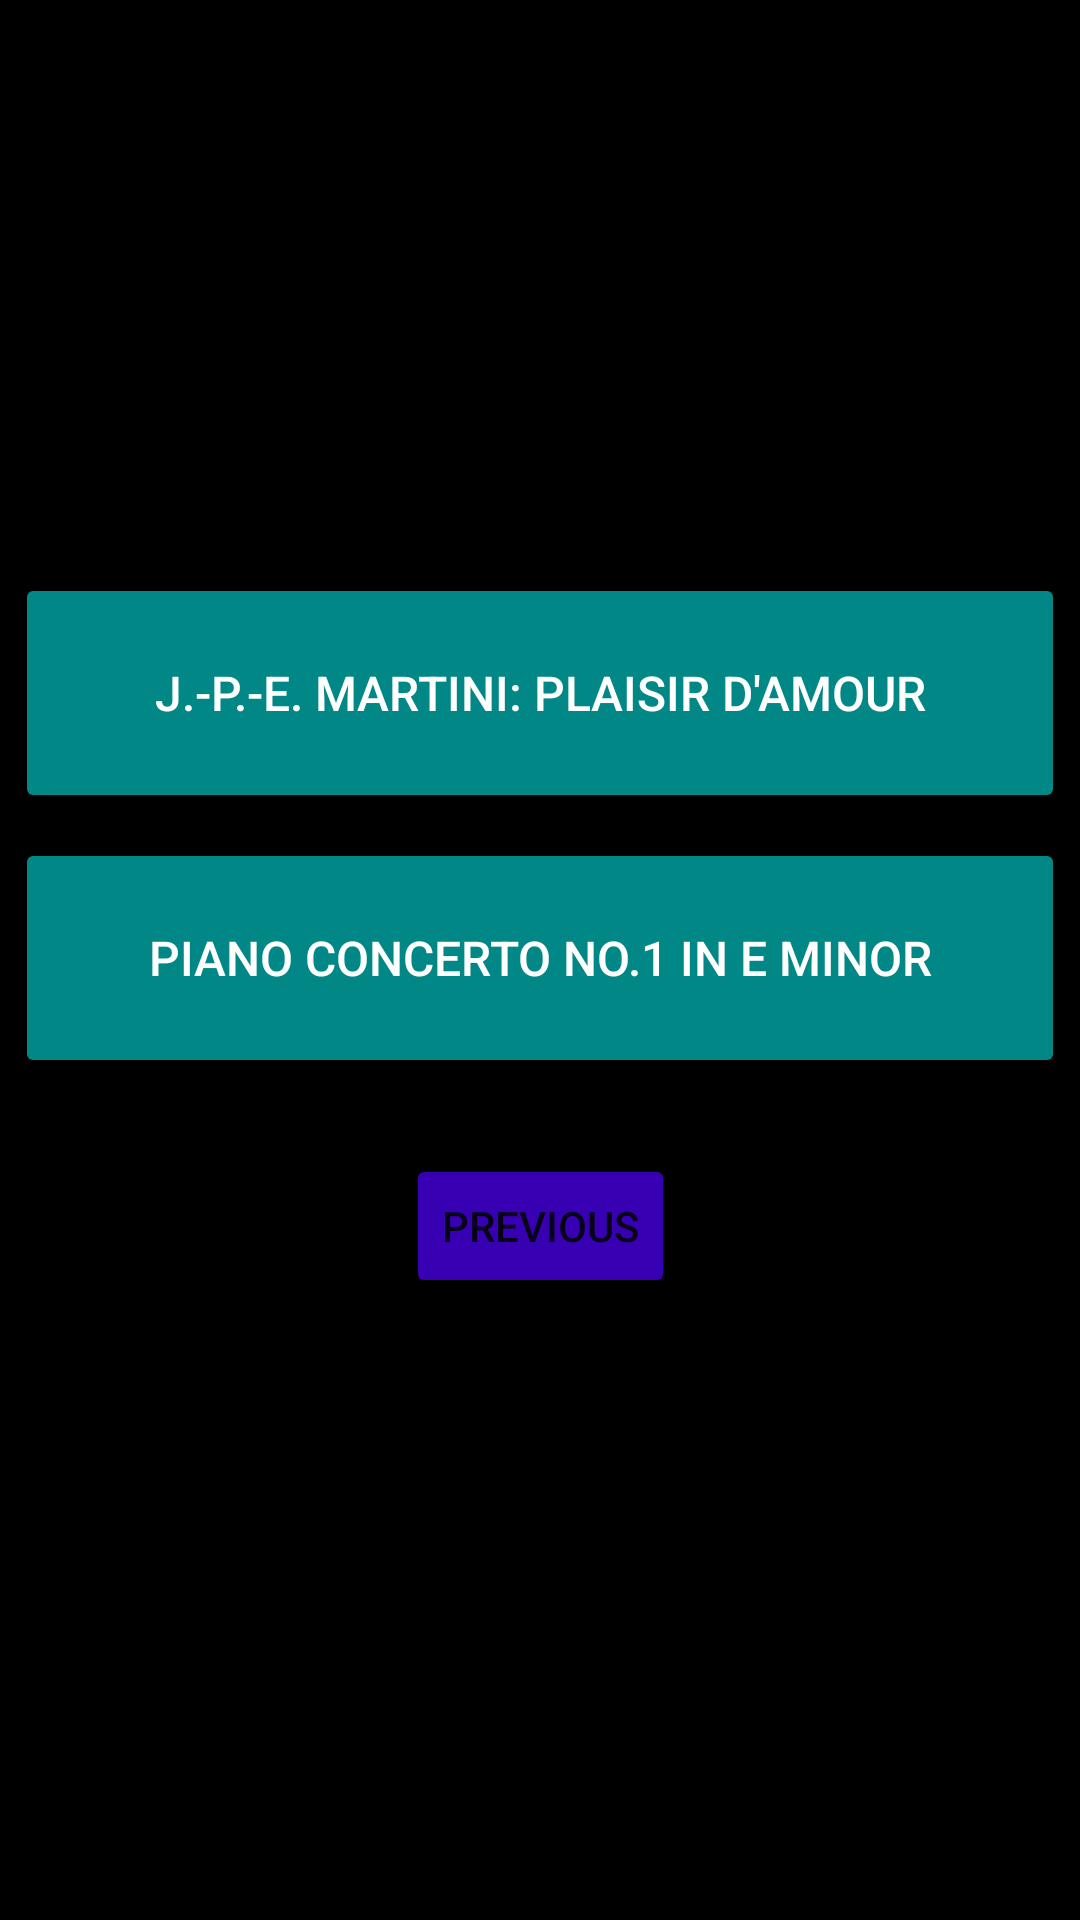

The Android layout XML behind this screen, and the referenced resources:
<!-- AndroidManifest.xml: application theme Theme.HERMES_APPLICATION -->
<!-- res/layout/activity_music.xml -->
<?xml version="1.0" encoding="utf-8"?>
<androidx.constraintlayout.widget.ConstraintLayout xmlns:android="http://schemas.android.com/apk/res/android"
    xmlns:app="http://schemas.android.com/apk/res-auto"
    xmlns:tools="http://schemas.android.com/tools"
    android:layout_width="match_parent"
    android:layout_height="match_parent"
    android:background="@color/black"
    tools:context=".BabyVideoActivity">


    <Button
        android:id="@+id/button_third"
        android:layout_width="wrap_content"
        android:layout_height="wrap_content"
        android:backgroundTint="@color/purple_700"
        android:text="previous"
        app:layout_constraintBottom_toBottomOf="parent"
        app:layout_constraintEnd_toEndOf="parent"
        app:layout_constraintHorizontal_bias="0.5"
        app:layout_constraintStart_toStartOf="parent"
        app:layout_constraintTop_toTopOf="parent"
        app:layout_constraintVertical_bias="0.65" />

    <Button
        android:id="@+id/music_a"
        android:layout_width="350dp"
        android:layout_height="80dp"
        android:backgroundTint="@color/teal_700"
        android:text="J.-P.-E. Martini: Plaisir D'Amour"
        android:textAlignment="center"
        android:textColor="@color/white"
        android:textSize="16dp"
        app:layout_constraintBottom_toBottomOf="parent"
        app:layout_constraintEnd_toEndOf="parent"
        app:layout_constraintHorizontal_bias="0.491"
        app:layout_constraintStart_toStartOf="parent"
        app:layout_constraintTop_toTopOf="parent"
        app:layout_constraintVertical_bias="0.341" />

    <Button
        android:id="@+id/music_b"
        android:layout_width="350dp"
        android:layout_height="80dp"
        android:backgroundTint="@color/teal_700"
        android:text="Piano Concerto No.1 In E Minor"
        android:textColor="@color/white"
        android:textSize="16dp"
        app:layout_constraintBottom_toBottomOf="parent"
        app:layout_constraintEnd_toEndOf="parent"
        app:layout_constraintHorizontal_bias="0.491"
        app:layout_constraintStart_toStartOf="parent"
        app:layout_constraintTop_toTopOf="parent"
        app:layout_constraintVertical_bias="0.499" />

</androidx.constraintlayout.widget.ConstraintLayout>
<!-- resources referenced by this layout -->
<resources>
  <style name="Theme.HERMES_APPLICATION" parent="Theme.MaterialComponents.DayNight.DarkActionBar">
          
          <item name="colorPrimary">@color/purple_500</item>
          <item name="colorPrimaryVariant">@color/purple_700</item>
          <item name="colorOnPrimary">@color/white</item>
          
          <item name="colorSecondary">@color/teal_200</item>
          <item name="colorSecondaryVariant">@color/teal_700</item>
          <item name="colorOnSecondary">@color/black</item>
          
          <item name="android:statusBarColor">?attr/colorPrimaryVariant</item>
          
      </style>
  <!-- not gathered from this repository: default colours our renderer supplied (Android Studio template values) -->
  <color name="purple_500">#FF6200EE</color>
  <color name="purple_700">#FF3700B3</color>
  <color name="teal_200">#FF03DAC5</color>
  <color name="teal_700">#FF018786</color>
  <color name="black">#FF000000</color>
  <color name="white">#FFFFFFFF</color>
</resources>
